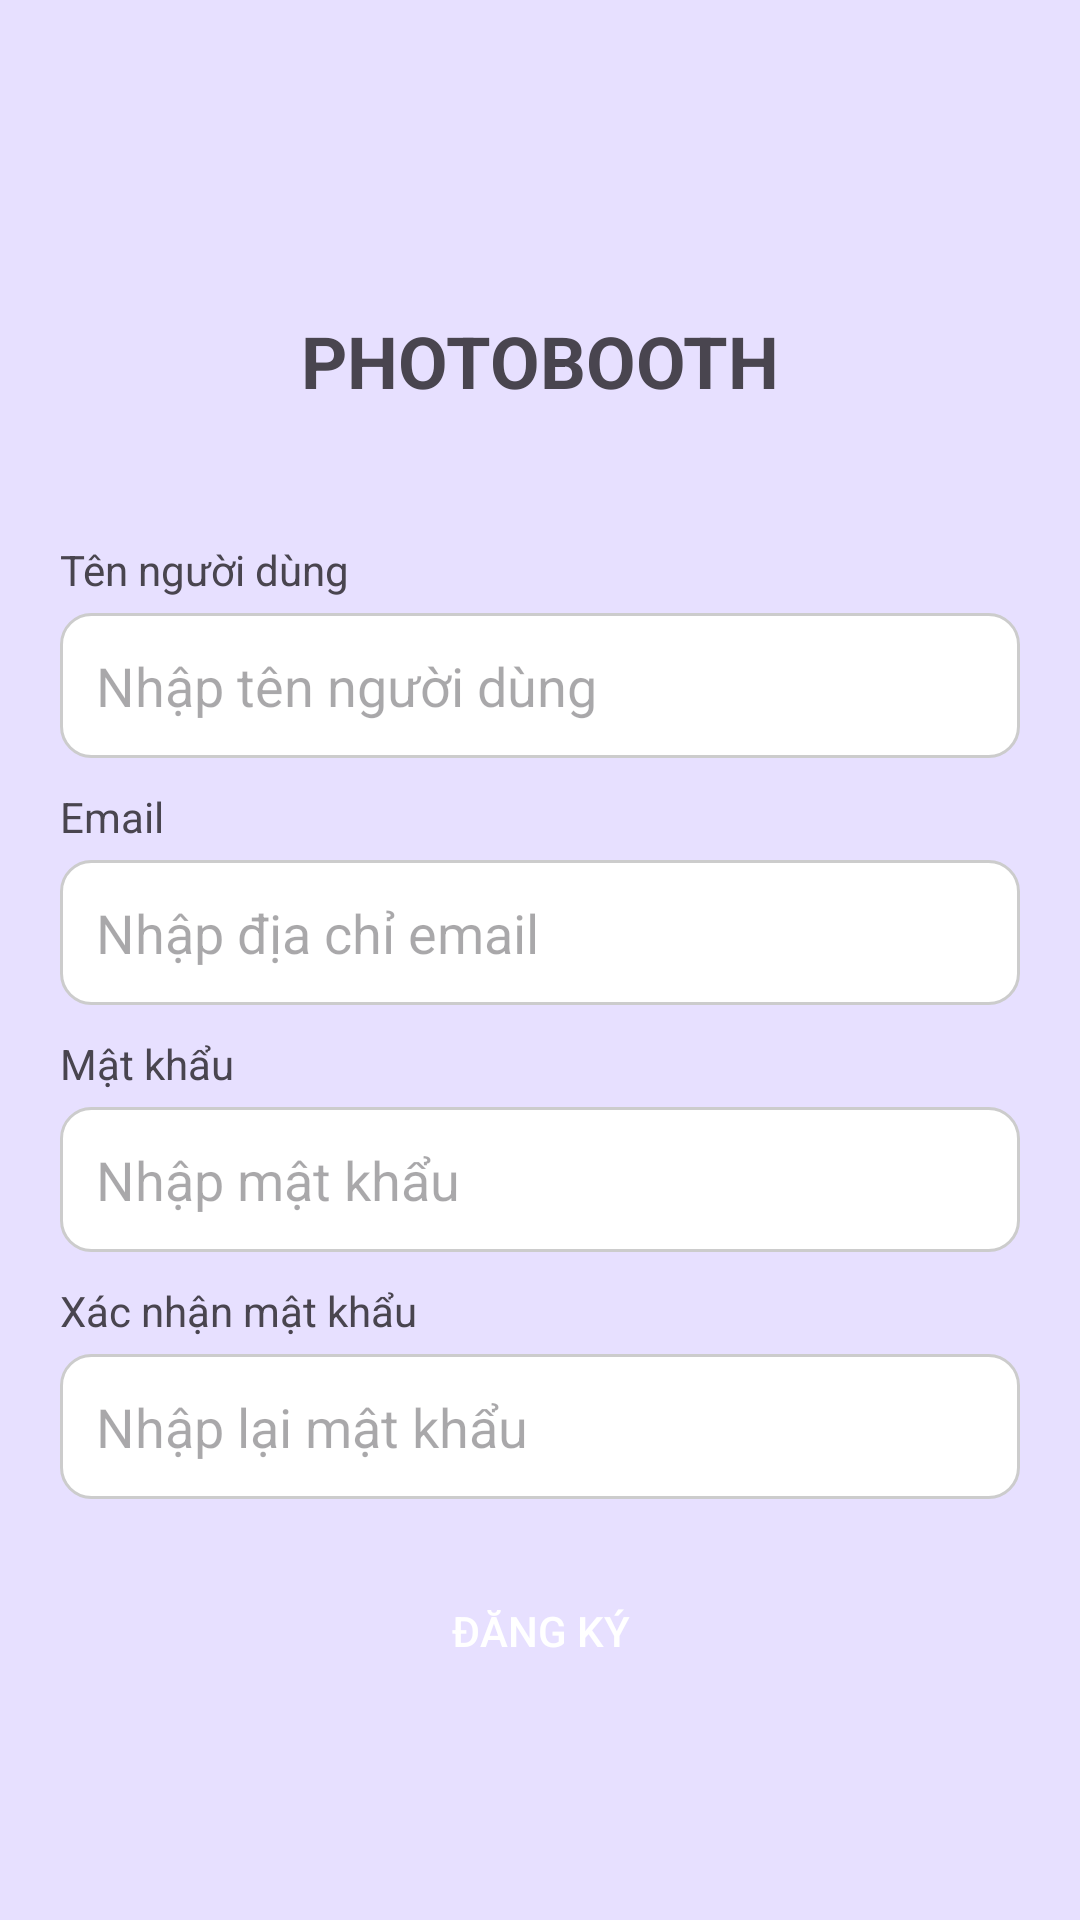

Android layout source for this screen:
<!-- AndroidManifest.xml: application theme Theme.PhotoBoothLogin -->
<!-- res/layout/activity_sign_up.xml -->
<?xml version="1.0" encoding="utf-8"?>
<androidx.constraintlayout.widget.ConstraintLayout xmlns:android="http://schemas.android.com/apk/res/android"
    xmlns:app="http://schemas.android.com/apk/res-auto"
    xmlns:tools="http://schemas.android.com/tools"
    android:id="@+id/main"
    android:layout_width="match_parent"
    android:layout_height="match_parent"
    android:background="#E7E0FF"
    android:orientation="vertical"
    android:paddingLeft="20dp"
    android:paddingTop="60dp"
    android:paddingRight="20dp"
    android:paddingBottom="50dp"
    tools:context=".SignUpActivity">

    <TextView
        android:id="@+id/textView"
        android:layout_width="match_parent"
        android:layout_height="wrap_content"
        android:layout_marginTop="44dp"
        android:text="PHOTOBOOTH"
        android:textAlignment="center"
        android:textSize="24sp"
        android:textStyle="bold"
        app:layout_constraintEnd_toEndOf="parent"
        app:layout_constraintHorizontal_bias="0.0"
        app:layout_constraintStart_toStartOf="parent"
        app:layout_constraintTop_toTopOf="parent" />

    <TextView
        android:id="@+id/textView2"
        android:layout_width="match_parent"
        android:layout_height="wrap_content"
        android:text="Tên người dùng"
        android:layout_marginTop="44dp"
        app:layout_constraintEnd_toEndOf="parent"
        app:layout_constraintStart_toStartOf="parent"
        app:layout_constraintTop_toBottomOf="@+id/textView" />

    <EditText
        android:id="@+id/editUsername"
        android:layout_width="match_parent"
        android:layout_height="wrap_content"
        android:background="@drawable/edittext_background"
        android:ems="10"
        android:hint="Nhập tên người dùng"
        android:layout_marginTop="5dp"
        android:inputType="text"
        android:padding="12dp"
        app:layout_constraintEnd_toEndOf="parent"
        app:layout_constraintStart_toStartOf="parent"
        app:layout_constraintTop_toBottomOf="@+id/textView2" />

    <TextView
        android:id="@+id/textView3"
        android:layout_width="match_parent"
        android:layout_height="wrap_content"
        android:text="Email"
        android:layout_marginTop="10dp"
        app:layout_constraintEnd_toEndOf="parent"
        app:layout_constraintStart_toStartOf="parent"
        app:layout_constraintTop_toBottomOf="@+id/editUsername" />

    <EditText
        android:id="@+id/editEmail"
        android:layout_width="match_parent"
        android:layout_height="wrap_content"
        android:background="@drawable/edittext_background"
        android:ems="10"
        android:hint="Nhập địa chỉ email"
        android:layout_marginTop="5dp"
        android:inputType="textEmailAddress"
        android:padding="12dp"
        app:layout_constraintEnd_toEndOf="parent"
        app:layout_constraintStart_toStartOf="parent"
        app:layout_constraintTop_toBottomOf="@+id/textView3" />

    <TextView
        android:id="@+id/textView4"
        android:layout_width="match_parent"
        android:layout_height="wrap_content"
        android:text="Mật khẩu"
        android:layout_marginTop="10dp"
        app:layout_constraintEnd_toEndOf="parent"
        app:layout_constraintStart_toStartOf="parent"
        app:layout_constraintTop_toBottomOf="@+id/editEmail" />

    <EditText
        android:id="@+id/editPassword"
        android:layout_width="match_parent"
        android:layout_height="wrap_content"
        android:background="@drawable/edittext_background"
        android:ems="10"
        android:hint="Nhập mật khẩu"
        android:layout_marginTop="5dp"
        android:inputType="textPassword"
        android:padding="12dp"
        app:layout_constraintEnd_toEndOf="parent"
        app:layout_constraintStart_toStartOf="parent"
        app:layout_constraintTop_toBottomOf="@+id/textView4" />

    <TextView
        android:id="@+id/textView5"
        android:layout_width="match_parent"
        android:layout_height="wrap_content"
        android:text="Xác nhận mật khẩu"
        android:layout_marginTop="10dp"
        app:layout_constraintEnd_toEndOf="parent"
        app:layout_constraintStart_toStartOf="parent"
        app:layout_constraintTop_toBottomOf="@+id/editPassword" />

    <EditText
        android:id="@+id/editRetypePassword"
        android:layout_width="match_parent"
        android:layout_height="wrap_content"
        android:background="@drawable/edittext_background"
        android:ems="10"
        android:hint="Nhập lại mật khẩu"
        android:layout_marginTop="5dp"
        android:inputType="textPassword"
        android:padding="12dp"
        app:layout_constraintEnd_toEndOf="parent"
        app:layout_constraintStart_toStartOf="parent"
        app:layout_constraintTop_toBottomOf="@+id/textView5" />

    <Button
        android:id="@+id/btnSignUp"
        android:layout_width="match_parent"
        android:layout_height="wrap_content"
        android:text="Đăng ký"
        android:layout_marginTop="20dp"
        app:layout_constraintEnd_toEndOf="parent"
        app:layout_constraintStart_toStartOf="parent"
        app:layout_constraintTop_toBottomOf="@+id/editRetypePassword"
        android:backgroundTint="?attr/colorPrimary"
        android:textColor="@android:color/white"
        android:background="@drawable/rounded_button"
        />



</androidx.constraintlayout.widget.ConstraintLayout>
<!-- resources referenced by this layout -->
<resources>
  <!-- drawable edittext_background (drawable) -->
  <?xml version="1.0" encoding="utf-8"?>
  
  <shape xmlns:android="http://schemas.android.com/apk/res/android"
      android:shape="rectangle">
  
      <solid android:color="#FFFFFF" /> 
      <stroke android:width="1dp" android:color="#CCCCCC" /> 
      <corners android:radius="10dp" /> 
  
  </shape>
  <style name="Theme.PhotoBoothLogin" parent="Base.Theme.PhotoBoothLogin" />
  <style name="Base.Theme.PhotoBoothLogin" parent="Theme.Material3.DayNight.NoActionBar">
          
          
      </style>
</resources>
